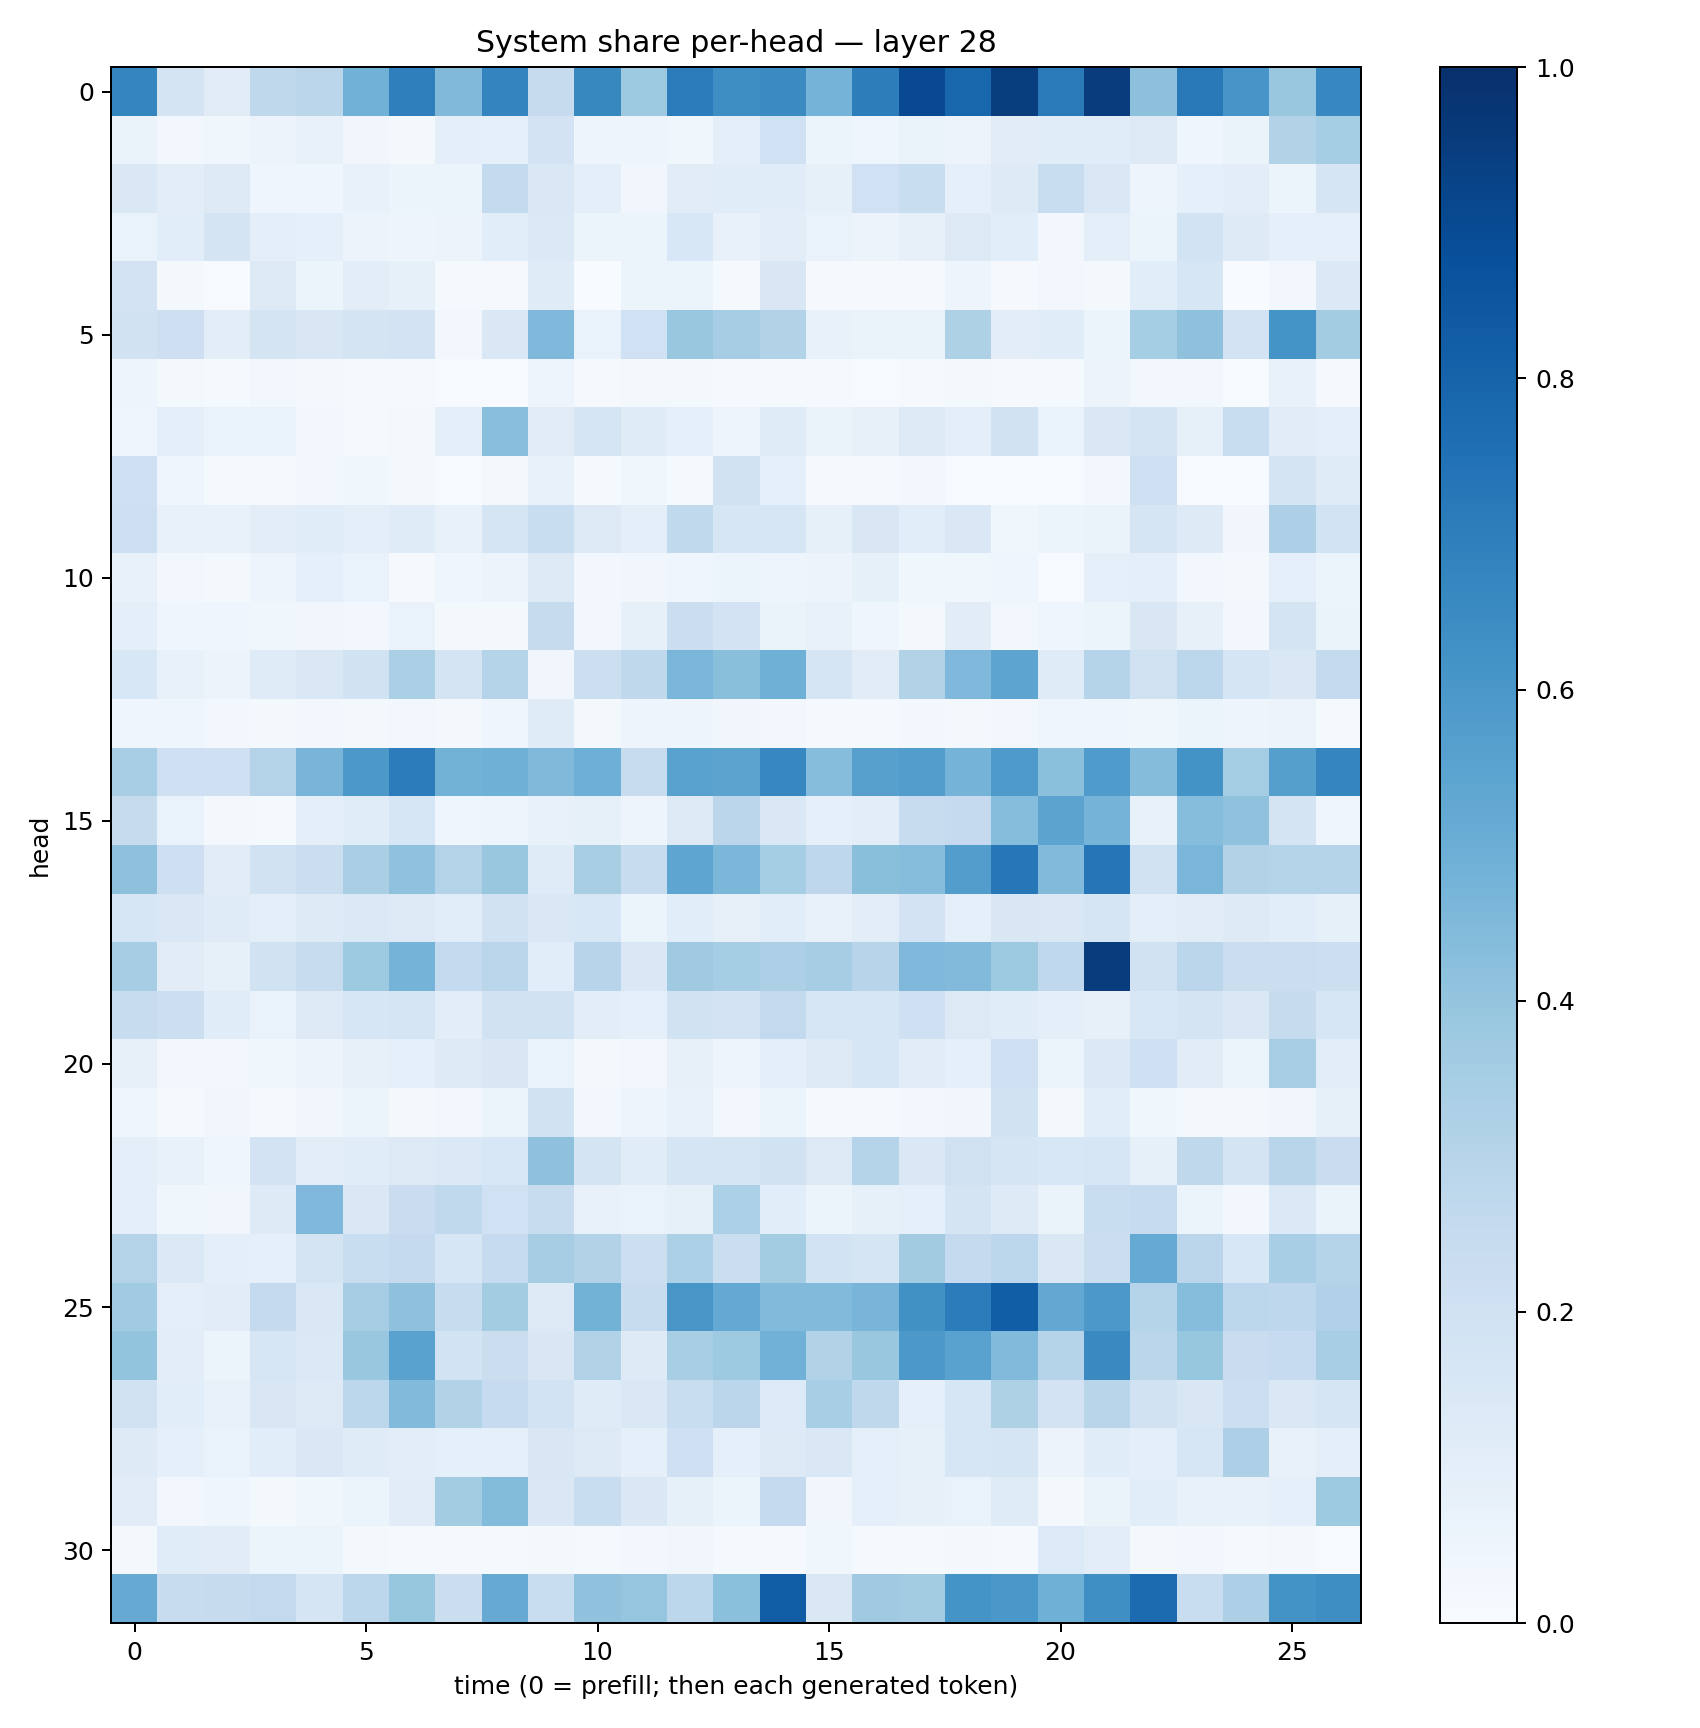

Source data for this figure (header and first rows):
0.6702303, 0.17937885, 0.11134472, 0.27186784, 0.28292876, 0.48208162, 0.6939113, 0.4468711, 0.673879, 0.24450587, 0.66099405, 0.37215403, 0.70416045, 0.6389122, 0.651415, 0.47411594, 0.7016179, 0.902026, 0.7921929, 0.94598395, 0.71267885, 0.95280796, 0.4150936, 0.71578604
0.06632, 0.02436, 0.03846, 0.05556, 0.07072, 0.03479, 0.0201, 0.09647, 0.09233, 0.1812, 0.04877, 0.04737, 0.03753, 0.09403, 0.202, 0.06241, 0.04032, 0.06251, 0.05568, 0.1116, 0.1157, 0.1169, 0.1279, 0.04667
0.1408, 0.1053, 0.1253, 0.03962, 0.04664, 0.07306, 0.05263, 0.0606, 0.2562, 0.1457, 0.1009, 0.03477, 0.1112, 0.1167, 0.1141, 0.08462, 0.1993, 0.2315, 0.09096, 0.1227, 0.2325, 0.1426, 0.04953, 0.09177
0.06911, 0.1081, 0.1788, 0.09856, 0.08994, 0.05779, 0.05007, 0.0571, 0.1094, 0.138, 0.05919, 0.05134, 0.155, 0.07655, 0.1041, 0.06928, 0.05707, 0.08195, 0.131, 0.1071, 0.03093, 0.09961, 0.05971, 0.1869
0.1818, 0.01646, 0.004977, 0.1308, 0.05182, 0.103, 0.08448, 0.01397, 0.01063, 0.1204, 0.003657, 0.05417, 0.0617, 0.01245, 0.1522, 0.009601, 0.008389, 0.01029, 0.04799, 0.009347, 0.02946, 0.01713, 0.1076, 0.1629
0.1926, 0.2114, 0.1017, 0.1776, 0.1522, 0.1756, 0.1799, 0.03042, 0.1452, 0.4503, 0.06655, 0.2028, 0.3885, 0.3513, 0.314, 0.07209, 0.06357, 0.06436, 0.3213, 0.1024, 0.1159, 0.05416, 0.3527, 0.4109
0.05052, 0.01729, 0.01283, 0.02492, 0.01588, 0.00883, 0.01226, 0.004587, 0.007144, 0.04911, 0.009532, 0.02331, 0.01747, 0.01113, 0.01463, 0.008982, 0.004808, 0.008445, 0.02307, 0.0117, 0.0132, 0.05834, 0.02447, 0.02726
0.04216, 0.09795, 0.06641, 0.06985, 0.02779, 0.01182, 0.02334, 0.0991, 0.4263, 0.1098, 0.1704, 0.1193, 0.08849, 0.04893, 0.1196, 0.06453, 0.07939, 0.1251, 0.1001, 0.1941, 0.07015, 0.1431, 0.1794, 0.08311
0.2094, 0.04045, 0.01526, 0.009781, 0.02825, 0.03547, 0.02261, 0.004025, 0.01621, 0.07263, 0.01308, 0.03695, 0.01419, 0.1943, 0.09342, 0.008349, 0.008804, 0.03124, 0.007458, 0.004961, 0.006933, 0.02622, 0.2043, 0.00496
0.2131, 0.07773, 0.07531, 0.1028, 0.1139, 0.09677, 0.1174, 0.0757, 0.1684, 0.2333, 0.1282, 0.1009, 0.2653, 0.1627, 0.1571, 0.08257, 0.1487, 0.1059, 0.1421, 0.03731, 0.05431, 0.06395, 0.1668, 0.1245
0.07395, 0.02814, 0.02089, 0.04799, 0.08688, 0.06964, 0.008988, 0.04514, 0.05683, 0.1254, 0.0246, 0.03318, 0.04041, 0.05449, 0.04926, 0.05472, 0.08365, 0.03739, 0.0379, 0.04083, 0.006746, 0.09284, 0.09953, 0.02659
0.09514, 0.0421, 0.04538, 0.03875, 0.03183, 0.02761, 0.06721, 0.01689, 0.01774, 0.2439, 0.02571, 0.08573, 0.2189, 0.182, 0.06486, 0.07075, 0.04025, 0.01799, 0.1099, 0.0252, 0.0405, 0.06039, 0.1499, 0.0789
0.1561, 0.07428, 0.05834, 0.1203, 0.1428, 0.1949, 0.3328, 0.1755, 0.2972, 0.03345, 0.2164, 0.2732, 0.4642, 0.4246, 0.4918, 0.1679, 0.1132, 0.3086, 0.4514, 0.541, 0.1194, 0.3029, 0.1973, 0.2801
0.04225, 0.04117, 0.02801, 0.02286, 0.02797, 0.0195, 0.03105, 0.02229, 0.04279, 0.1187, 0.01812, 0.04768, 0.04689, 0.03336, 0.024, 0.01206, 0.01356, 0.02371, 0.01839, 0.0271, 0.04281, 0.04612, 0.03726, 0.05345
0.3468, 0.205, 0.2065, 0.3047, 0.4678, 0.5942, 0.7044, 0.4798, 0.4902, 0.4454, 0.4929, 0.2417, 0.5537, 0.5454, 0.6663, 0.4306, 0.5607, 0.5721, 0.4743, 0.5868, 0.4187, 0.5858, 0.4342, 0.6195
0.2452, 0.06974, 0.01986, 0.01388, 0.09779, 0.1172, 0.1622, 0.0453, 0.05031, 0.07188, 0.08409, 0.04824, 0.132, 0.2816, 0.1415, 0.09054, 0.1022, 0.2409, 0.2514, 0.4309, 0.5453, 0.4746, 0.07694, 0.4311
0.4139, 0.2119, 0.1123, 0.19, 0.2189, 0.3366, 0.4065, 0.3064, 0.3839, 0.1196, 0.3404, 0.2416, 0.5358, 0.4592, 0.3547, 0.2748, 0.4227, 0.4297, 0.5728, 0.7256, 0.4437, 0.7343, 0.1957, 0.4636
0.1582, 0.1483, 0.1205, 0.09544, 0.1235, 0.1385, 0.1308, 0.1088, 0.1911, 0.142, 0.1548, 0.05318, 0.1081, 0.08125, 0.1064, 0.07437, 0.1017, 0.182, 0.09112, 0.1511, 0.1419, 0.1681, 0.098, 0.1124
0.3482, 0.1114, 0.08259, 0.1892, 0.2347, 0.3736, 0.475, 0.2568, 0.2846, 0.1081, 0.2941, 0.1424, 0.3703, 0.3523, 0.3275, 0.3496, 0.2953, 0.453, 0.4436, 0.3726, 0.2666, 0.9499, 0.1921, 0.2841
0.2372, 0.2165, 0.1134, 0.06951, 0.1284, 0.1579, 0.1663, 0.1052, 0.1952, 0.1908, 0.1026, 0.08775, 0.1911, 0.1835, 0.2583, 0.157, 0.1602, 0.2035, 0.1305, 0.117, 0.09716, 0.08193, 0.154, 0.1796
0.0782, 0.03002, 0.02405, 0.03543, 0.0547, 0.0809, 0.09333, 0.131, 0.149, 0.06826, 0.02005, 0.03069, 0.07871, 0.0476, 0.09507, 0.1319, 0.1601, 0.1128, 0.08915, 0.2106, 0.05193, 0.1376, 0.2035, 0.1102
0.04674, 0.008722, 0.03449, 0.01547, 0.03445, 0.05204, 0.01928, 0.02968, 0.05415, 0.1929, 0.02469, 0.05024, 0.07374, 0.03015, 0.06175, 0.01236, 0.01183, 0.03003, 0.0329, 0.1882, 0.01688, 0.1063, 0.03698, 0.01613
0.09549, 0.07685, 0.04187, 0.1833, 0.1021, 0.1144, 0.1251, 0.1398, 0.1536, 0.4136, 0.1792, 0.1158, 0.1668, 0.1669, 0.1939, 0.1309, 0.3024, 0.1423, 0.1983, 0.1664, 0.1526, 0.1598, 0.08297, 0.272
0.09721, 0.0356, 0.03364, 0.1219, 0.4522, 0.1409, 0.2272, 0.2629, 0.1997, 0.236, 0.07045, 0.06818, 0.08526, 0.3304, 0.1091, 0.05374, 0.08593, 0.09364, 0.1795, 0.1228, 0.06452, 0.2326, 0.2487, 0.05883
0.3071, 0.1386, 0.1006, 0.08692, 0.1735, 0.2332, 0.2532, 0.1585, 0.2462, 0.3495, 0.3127, 0.2179, 0.3315, 0.2261, 0.3561, 0.1855, 0.1706, 0.3613, 0.2535, 0.2779, 0.1473, 0.2241, 0.5157, 0.2823
0.3641, 0.09738, 0.1119, 0.256, 0.1463, 0.3486, 0.4128, 0.2416, 0.356, 0.1318, 0.4778, 0.2408, 0.6036, 0.5198, 0.4444, 0.4428, 0.4657, 0.6256, 0.7044, 0.8206, 0.5244, 0.5951, 0.3017, 0.4329
0.4021, 0.1053, 0.05354, 0.157, 0.1405, 0.3832, 0.5536, 0.1856, 0.2211, 0.15, 0.3162, 0.1225, 0.3445, 0.3724, 0.4824, 0.3134, 0.3871, 0.5945, 0.5536, 0.4448, 0.2993, 0.6541, 0.2821, 0.3937
0.1908, 0.1074, 0.07538, 0.1511, 0.1322, 0.2811, 0.4438, 0.3131, 0.248, 0.1863, 0.12, 0.1482, 0.2323, 0.2837, 0.1344, 0.344, 0.2717, 0.08887, 0.1602, 0.324, 0.1805, 0.2913, 0.191, 0.149
0.1224, 0.08822, 0.06756, 0.1058, 0.1411, 0.1174, 0.1041, 0.09035, 0.09144, 0.1494, 0.1267, 0.09262, 0.209, 0.08728, 0.1288, 0.1432, 0.08611, 0.08537, 0.1637, 0.1642, 0.05499, 0.1133, 0.09741, 0.1566
0.1102, 0.02865, 0.04346, 0.02171, 0.03612, 0.05936, 0.1095, 0.358, 0.4395, 0.1473, 0.2318, 0.1437, 0.08488, 0.05362, 0.2506, 0.03263, 0.08679, 0.07977, 0.06724, 0.1178, 0.02205, 0.06388, 0.1067, 0.07734
0.01855, 0.114, 0.1107, 0.06107, 0.05097, 0.02106, 0.01341, 0.009038, 0.01493, 0.01693, 0.009585, 0.03046, 0.03236, 0.01552, 0.01132, 0.03902, 0.01485, 0.0118, 0.02057, 0.01264, 0.1347, 0.1044, 0.01851, 0.02478
0.5146, 0.2399, 0.2443, 0.2593, 0.1682, 0.2811, 0.3942, 0.2219, 0.5119, 0.2343, 0.4068, 0.3961, 0.2781, 0.4194, 0.8273, 0.1428, 0.3706, 0.3558, 0.6159, 0.5981, 0.4894, 0.6346, 0.7707, 0.2338
